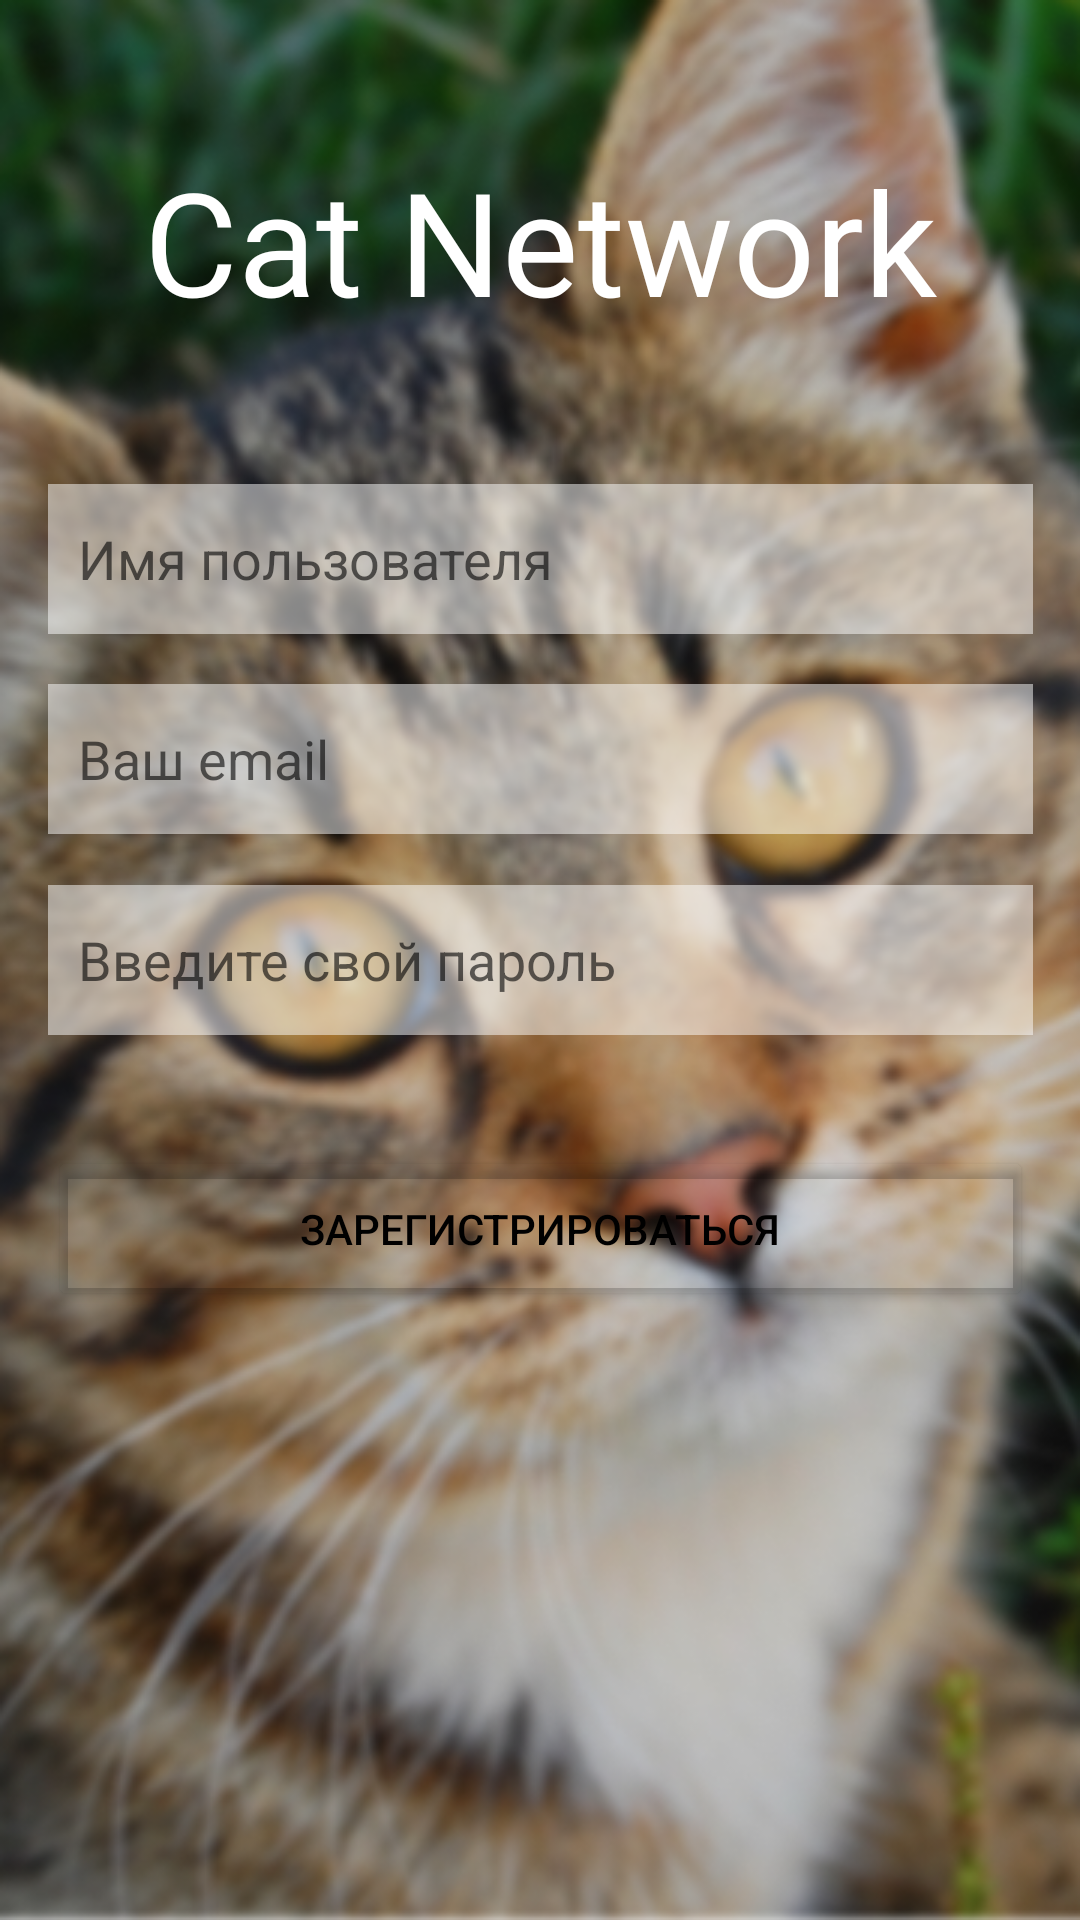

Android layout source for this screen:
<!-- AndroidManifest.xml: application theme Theme.CatNetwork -->
<!-- res/layout/activity_register.xml -->
<?xml version="1.0" encoding="utf-8"?>
<androidx.constraintlayout.widget.ConstraintLayout xmlns:android="http://schemas.android.com/apk/res/android"
    xmlns:app="http://schemas.android.com/apk/res-auto"
    xmlns:tools="http://schemas.android.com/tools"
    android:layout_width="match_parent"
    android:layout_height="match_parent"
    android:background="@drawable/cat_background"
    tools:context=".LoginActivity">

    <TextView
        android:id="@+id/textView"
        android:layout_width="wrap_content"
        android:layout_height="wrap_content"
        android:layout_marginTop="16dp"
        android:fontFamily="@font/bellota"
        android:gravity="center"
        android:padding="32dp"
        android:text="Cat Network"
        android:textColor="#FFFFFF"
        android:textSize="48sp"
        app:autoSizeTextType="uniform"
        app:layout_constraintEnd_toEndOf="parent"
        app:layout_constraintStart_toStartOf="parent"
        app:layout_constraintTop_toTopOf="parent" />


    <EditText
        android:id="@+id/username"
        android:layout_width="0dp"
        android:layout_height="50dp"
        android:autoSizeTextType="uniform"
        android:background="#80FFFFFF"
        android:ems="10"
        android:hint="Имя пользователя"
        android:paddingLeft="10dp"
        android:textColor="#FFFFFF"
        app:layout_constraintBottom_toTopOf="@+id/email"
        app:layout_constraintEnd_toEndOf="@+id/textView"
        app:layout_constraintHorizontal_bias="0.5"
        app:layout_constraintStart_toStartOf="@+id/textView"
        app:layout_constraintTop_toBottomOf="@+id/textView"
        app:layout_constraintVertical_bias="0.297" />

    <EditText
        android:id="@+id/email"
        android:layout_width="0dp"
        android:layout_height="50dp"
        android:autoSizeTextType="uniform"
        android:background="#80FFFFFF"
        android:ems="10"
        android:hint="Ваш email"
        android:inputType="textEmailAddress"
        android:paddingLeft="10dp"
        android:textColor="#FFFFFF"
        app:layout_constraintBottom_toTopOf="@+id/password"
        app:layout_constraintEnd_toEndOf="@+id/username"
        app:layout_constraintHorizontal_bias="0.5"
        app:layout_constraintStart_toStartOf="@+id/username"
        app:layout_constraintTop_toBottomOf="@+id/username"
        app:layout_constraintVertical_bias="0.858" />

    <EditText
        android:id="@+id/password"
        android:layout_width="0dp"
        android:layout_height="50dp"
        android:autoSizeTextType="uniform"
        android:background="#80FFFFFF"
        android:ems="10"
        android:hint="Введите свой пароль"
        android:inputType="textPassword"
        android:paddingLeft="10dp"
        android:textColor="#FFFFFF"
        app:layout_constraintBottom_toBottomOf="parent"
        app:layout_constraintEnd_toEndOf="@+id/email"
        app:layout_constraintHorizontal_bias="0.5"
        app:layout_constraintStart_toStartOf="@+id/email"
        app:layout_constraintTop_toTopOf="parent" />

    <Button
        android:id="@+id/login"
        android:layout_width="0dp"
        android:layout_height="55dp"
        android:backgroundTint="#00FFFFFF"
        android:shadowColor="@android:color/transparent"
        android:text="Зарегистрироваться"
        app:layout_constraintBottom_toBottomOf="parent"
        app:layout_constraintEnd_toEndOf="@+id/password"
        app:layout_constraintHorizontal_bias="0.5"
        app:layout_constraintStart_toStartOf="@+id/password"
        app:layout_constraintTop_toTopOf="parent"
        app:layout_constraintVertical_bias="0.653"
        app:strokeColor="#FFFFFF"
        app:strokeWidth="1dp" />

</androidx.constraintlayout.widget.ConstraintLayout>
<!-- resources referenced by this layout -->
<resources>
  <!-- drawable cat_background: png bitmap (drawable, 348989 bytes) -->
  <style name="Theme.CatNetwork" parent="Theme.MaterialComponents.Light">
          
          <item name="colorPrimary">@color/purple_500</item>
          <item name="colorPrimaryVariant">@color/purple_700</item>
          <item name="colorOnPrimary">@color/white</item>
          
          <item name="colorSecondary">@color/teal_200</item>
          <item name="colorSecondaryVariant">@color/teal_700</item>
          <item name="colorOnSecondary">@color/black</item>
          
  
          
          <item name="android:textColor">@color/black</item>
  
      </style>
  <!-- not gathered from this repository: default colours our renderer supplied (Android Studio template values) -->
  <color name="purple_500">#FF6200EE</color>
  <color name="purple_700">#FF3700B3</color>
  <color name="teal_200">#FF03DAC5</color>
  <color name="teal_700">#FF018786</color>
  <color name="black">#FF000000</color>
  <color name="white">#FFFFFFFF</color>
</resources>
